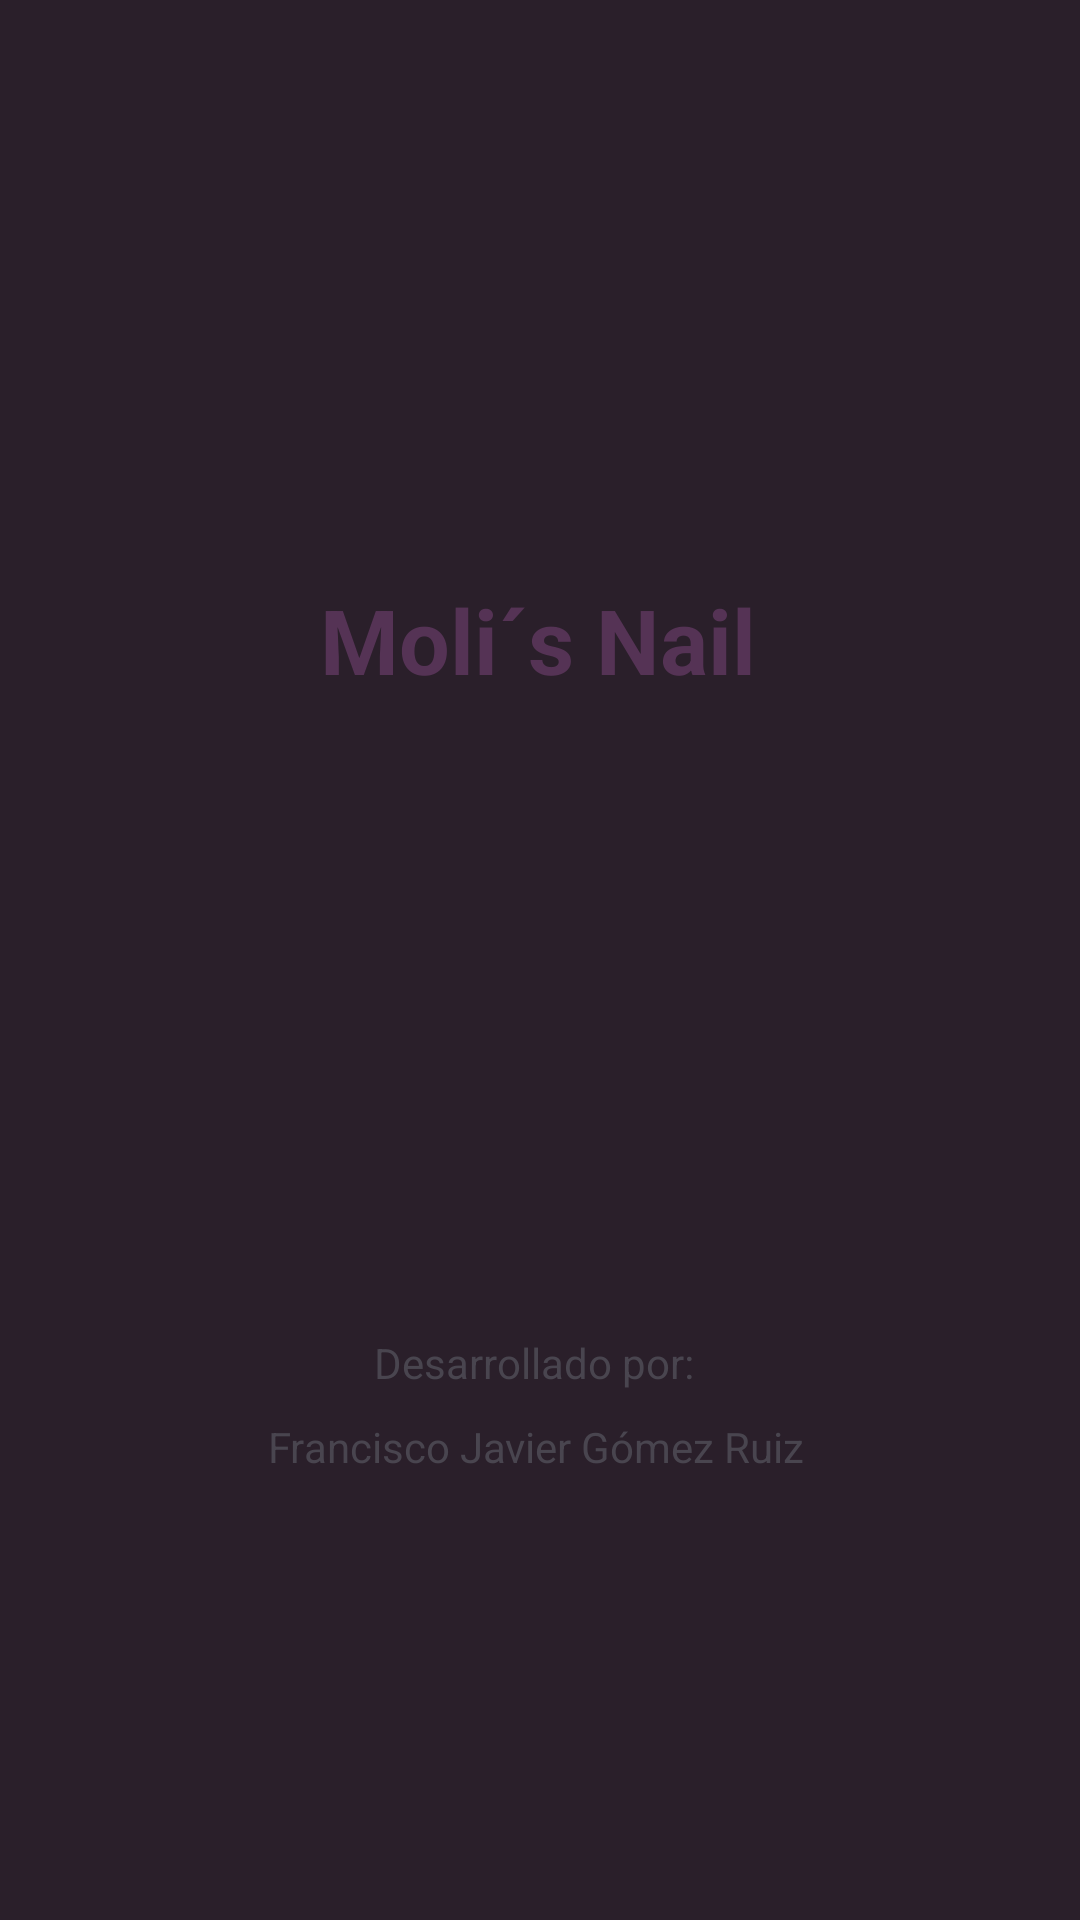

Here is an Android app screen rendered from its layout file. Give the layout XML and the strings, colors and styles it references.
<!-- AndroidManifest.xml: application theme Theme.Molisnail -->
<!-- res/layout/activity_welcome.xml -->
<?xml version="1.0" encoding="utf-8"?>
<androidx.constraintlayout.widget.ConstraintLayout xmlns:android="http://schemas.android.com/apk/res/android"
    xmlns:app="http://schemas.android.com/apk/res-auto"
    xmlns:tools="http://schemas.android.com/tools"
    android:layout_width="match_parent"
    android:layout_height="match_parent"
    android:background="#2a1f2a"
    tools:context=".WelcomeActivity">

    <ImageView
        android:id="@+id/imageView2"
        android:layout_width="127dp"
        android:layout_height="136dp"
        android:src="@drawable/garras_icon"
        app:layout_constraintBottom_toBottomOf="parent"
        app:layout_constraintEnd_toEndOf="parent"
        app:layout_constraintStart_toStartOf="parent"
        app:layout_constraintTop_toTopOf="parent"
        app:layout_constraintVertical_bias="0.532" />

    <TextView
        android:id="@+id/textView"
        android:layout_width="170dp"
        android:layout_height="75dp"
        android:text="@string/app_name"
        android:textAlignment="center"
        android:textColor="#535"
        android:textSize="30sp"
        android:textStyle="bold"
        app:layout_constraintBottom_toTopOf="@+id/imageView2"
        app:layout_constraintEnd_toEndOf="parent"
        app:layout_constraintHorizontal_bias="0.497"
        app:layout_constraintStart_toStartOf="parent"
        app:layout_constraintTop_toTopOf="parent"
        app:layout_constraintVertical_bias="1.0" />

    <TextView
        android:id="@+id/textView2"
        android:layout_width="wrap_content"
        android:layout_height="wrap_content"
        android:text="@string/desarrollado"
        app:layout_constraintBottom_toBottomOf="parent"
        app:layout_constraintEnd_toEndOf="parent"
        app:layout_constraintHorizontal_bias="0.498"
        app:layout_constraintStart_toStartOf="parent"
        app:layout_constraintTop_toBottomOf="@+id/imageView2"
        app:layout_constraintVertical_bias="0.188" />

    <TextView
        android:id="@+id/textView3"
        android:layout_width="wrap_content"
        android:layout_height="wrap_content"
        android:text="@string/developer"
        app:layout_constraintBottom_toBottomOf="parent"
        app:layout_constraintEnd_toEndOf="parent"
        app:layout_constraintHorizontal_bias="0.493"
        app:layout_constraintStart_toStartOf="parent"
        app:layout_constraintTop_toBottomOf="@+id/textView2"
        app:layout_constraintVertical_bias="0.058" />

</androidx.constraintlayout.widget.ConstraintLayout>
<!-- resources referenced by this layout -->
<resources>
  <string name="app_name">Moli´s Nail</string>
  <string name="desarrollado">"Desarrollado por: "</string>
  <string name="developer">Francisco Javier Gómez Ruiz</string>
  <style name="Theme.Molisnail" parent="Base.Theme.Molisnail">
  
      <item name="android:statusBarColor">#535</item>
  
      
      <item name="android:windowLightStatusBar">true</item> 
  
      </style>
  <style name="Base.Theme.Molisnail" parent="Theme.Material3.DayNight.NoActionBar">
          
          
      </style>
</resources>
